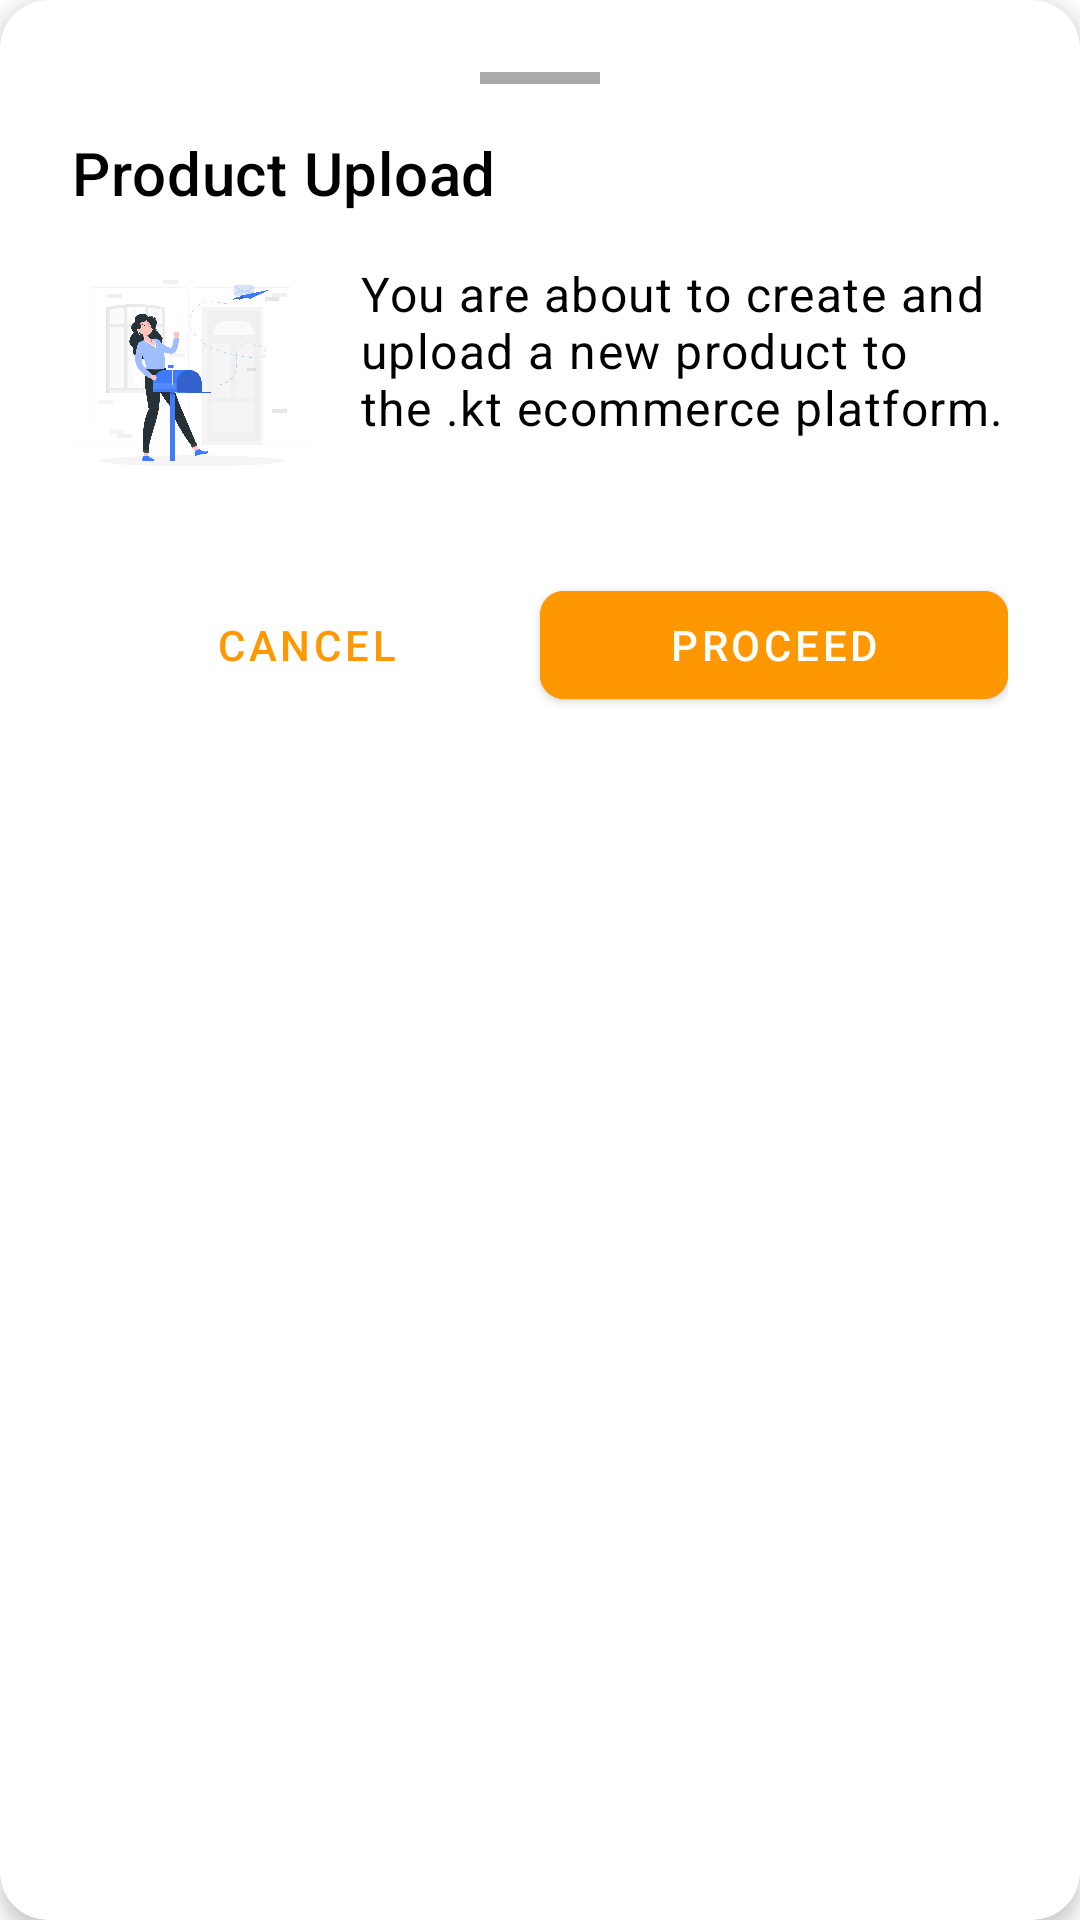

Here is an Android app screen rendered from its layout file. Give the layout XML and the strings, colors and styles it references.
<!-- AndroidManifest.xml: application theme Theme.ECommerce -->
<!-- res/layout/bottom_fragment.xml -->
<?xml version="1.0" encoding="utf-8"?>
<com.google.android.material.card.MaterialCardView
    xmlns:android="http://schemas.android.com/apk/res/android"
    xmlns:app="http://schemas.android.com/apk/res-auto"
    android:layout_width="match_parent"
    android:layout_height="wrap_content"
    app:cardElevation="4dp"
    app:cardCornerRadius="16dp"
    app:layout_behavior="com.google.android.material.bottomsheet.BottomSheetBehavior"
    app:layout_constraintBottom_toBottomOf="parent"
    app:layout_constraintEnd_toEndOf="parent"
    app:layout_constraintStart_toStartOf="parent">

    <LinearLayout
        android:layout_width="match_parent"
        android:layout_height="wrap_content"
        android:orientation="vertical"
        android:padding="24dp">

        <View
            android:layout_width="40dp"
            android:layout_height="4dp"
            android:layout_gravity="center_horizontal"
            android:layout_marginBottom="16dp"
            android:background="@android:color/darker_gray" />

        <com.google.android.material.textview.MaterialTextView
            android:layout_width="match_parent"
            android:layout_height="wrap_content"
            android:text="Product Upload"
            android:textAppearance="?attr/textAppearanceHeadline6"
            android:textColor="@color/black"
            android:layout_marginBottom="16dp" />

        <LinearLayout
            android:layout_width="match_parent"
            android:layout_height="wrap_content"
            android:orientation="horizontal"
            android:layout_marginBottom="24dp">

            <ImageView
                android:layout_width="80dp"
                android:layout_height="80dp"
                android:src="@drawable/validation_sent"
                android:layout_gravity="center_vertical"
                android:contentDescription="Product upload illustration" />

            <com.google.android.material.textview.MaterialTextView
                android:layout_width="0dp"
                android:layout_height="wrap_content"
                android:layout_weight="1"
                android:layout_marginStart="16dp"
                android:text="You are about to create and upload a new product to the .kt ecommerce platform."
                android:textColor="@color/black"
                android:textAppearance="?attr/textAppearanceBody1" />
        </LinearLayout>

        <LinearLayout
            android:layout_width="match_parent"
            android:layout_height="wrap_content"
            android:orientation="horizontal">

            <com.google.android.material.button.MaterialButton
                android:id="@+id/cancelBtn"
                style="@style/Widget.MaterialComponents.Button.TextButton"
                android:layout_width="0dp"
                android:textColor="#FF9800"
                android:layout_weight="1"
                android:layout_height="wrap_content"
                android:text="Cancel" />

            <com.google.android.material.button.MaterialButton
                android:id="@+id/proceedBtn"
                style="@style/Widget.MaterialComponents.Button"
                android:layout_width="0dp"
                android:layout_weight="1"
                android:layout_height="wrap_content"
                app:cornerRadius="8dp"
                android:backgroundTint="#FF9800"
                android:text="Proceed" />
        </LinearLayout>
    </LinearLayout>
</com.google.android.material.card.MaterialCardView>
<!-- resources referenced by this layout -->
<resources>
  <color name="black">#FF000000</color>
  <!-- drawable validation_sent: png bitmap (drawable, 247970 bytes) -->
  <style name="Theme.ECommerce" parent="Theme.MaterialComponents.DayNight.DarkActionBar">
          
          <item name="colorPrimary">@color/purple_500</item>
          <item name="colorPrimaryVariant">@color/purple_700</item>
          <item name="colorOnPrimary">@color/white</item>
          
          <item name="colorSecondary">@color/teal_200</item>
          <item name="colorSecondaryVariant">@color/teal_700</item>
          <item name="colorOnSecondary">@color/black</item>
          
          <item name="android:statusBarColor">?attr/colorPrimaryVariant</item>
          
      </style>
  <color name="purple_500">#FF6200EE</color>
  <color name="purple_700">#FF3700B3</color>
  <color name="white">#FFFFFFFF</color>
  <color name="teal_200">#FF03DAC5</color>
  <color name="teal_700">#FF018786</color>
</resources>
